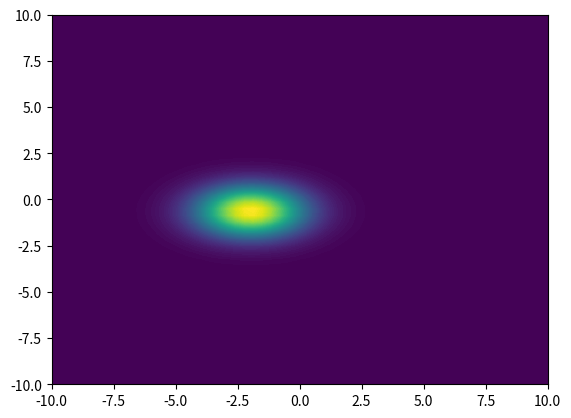

Recreate this plot in Python.
import numpy as np
import math
import matplotlib.pyplot as plt
from matplotlib import cm
from mpl_toolkits.mplot3d import Axes3D

# Our 2-dimensional distribution will be over variables X and Y
N = 60
X = np.linspace(-10, 10, N)
Y = np.linspace(-10, 10, N)
X, Y = np.meshgrid(X, Y)

# Mean vector and covariance matrix
mu = np.array([0., 1.])
Sigma = np.array([[1., 1.], [1., 1.]])

# Pack X and Y into a single 3-dimensional array
pos = np.empty(X.shape + (2,))
pos[:, :, 0] = X
pos[:, :, 1] = Y


def normal_distribution(x: np.array, pi: float, mean: float, variance: float) -> float:
    # pi_part = 1 / (variance * math.sqrt(2 * math.pi))
    # pi_part = 1
    pi_part = pi
    exponent = -0.5 * ((x - mean) / variance) ** 2

    return pi_part * np.exp(exponent)


def normal_distribution_2(x: np.array):
    mean = np.array([-1.9627000753720651, -0.6402175481784353])
    # sig = np.array([2, 1])
    # cov = np.array([[1.0, -1.0],
    #                 [0.0, 2.0]])
    cov = np.array([[4.56755595, 0.0],
                    [0.0, 1.77421897]])

    cov_inv = np.linalg.inv(cov)
    # cov_det = np.linalg.det(cov)

    exponent = np.transpose(x - mean) @ cov_inv @ (x - mean)
    # exponent = (((x[0] - mean[0]) ** 2) / sig[0]) + (((x[1] - mean[1]) ** 2) / sig[1])

    # xx = x[0] - mean[0]
    # yy = x[1] - mean[1]
    #
    # exponent = (cov[0, 0] * (xx ** 2)) + (2 * cov[0, 1] * xx ** yy) + (cov[1, 1] * (yy ** 2))
    # exponent = np.sum(((x - mean) ** 2) / sig)

    print("x", x)
    print("exponent", exponent)

    result = math.exp(-exponent)
    print("result", result)

    return result


def f(x, y):
    data = np.zeros((len(x), len(x)))

    # data[:, :, 0] = x
    # data[:, :, 1] = y

    for inx in range(len(x)):
        for iny in range(len(x)):
            data[inx][iny] = normal_distribution_2(np.array([x[inx][iny], y[inx][iny]]))

    # print("data", data)

    # print("normal_distribution(x, 1, 0, 1)", normal_distribution(x, 1, 0, 1))

    # return normal_distribution(x, 1, 0, 1) + normal_distribution(y, 1, 0, 1)
    # return data
    return data


Z = f(X, Y)

# Create a surface plot and projected filled contour plot under it.
plt.figure(0)
plt.contourf(X, Y, Z, 100)
plt.show()

print("normal_distribution_2([0, 0])")
print(normal_distribution_2(np.array([0, 0])))
print("normal_distribution_2([1, 0])")
print(normal_distribution_2(np.array([1, 0])))
# print("normal_distribution_2([0, 0])", np.mean(normal_distribution_2(np.array([1, 0]))))
